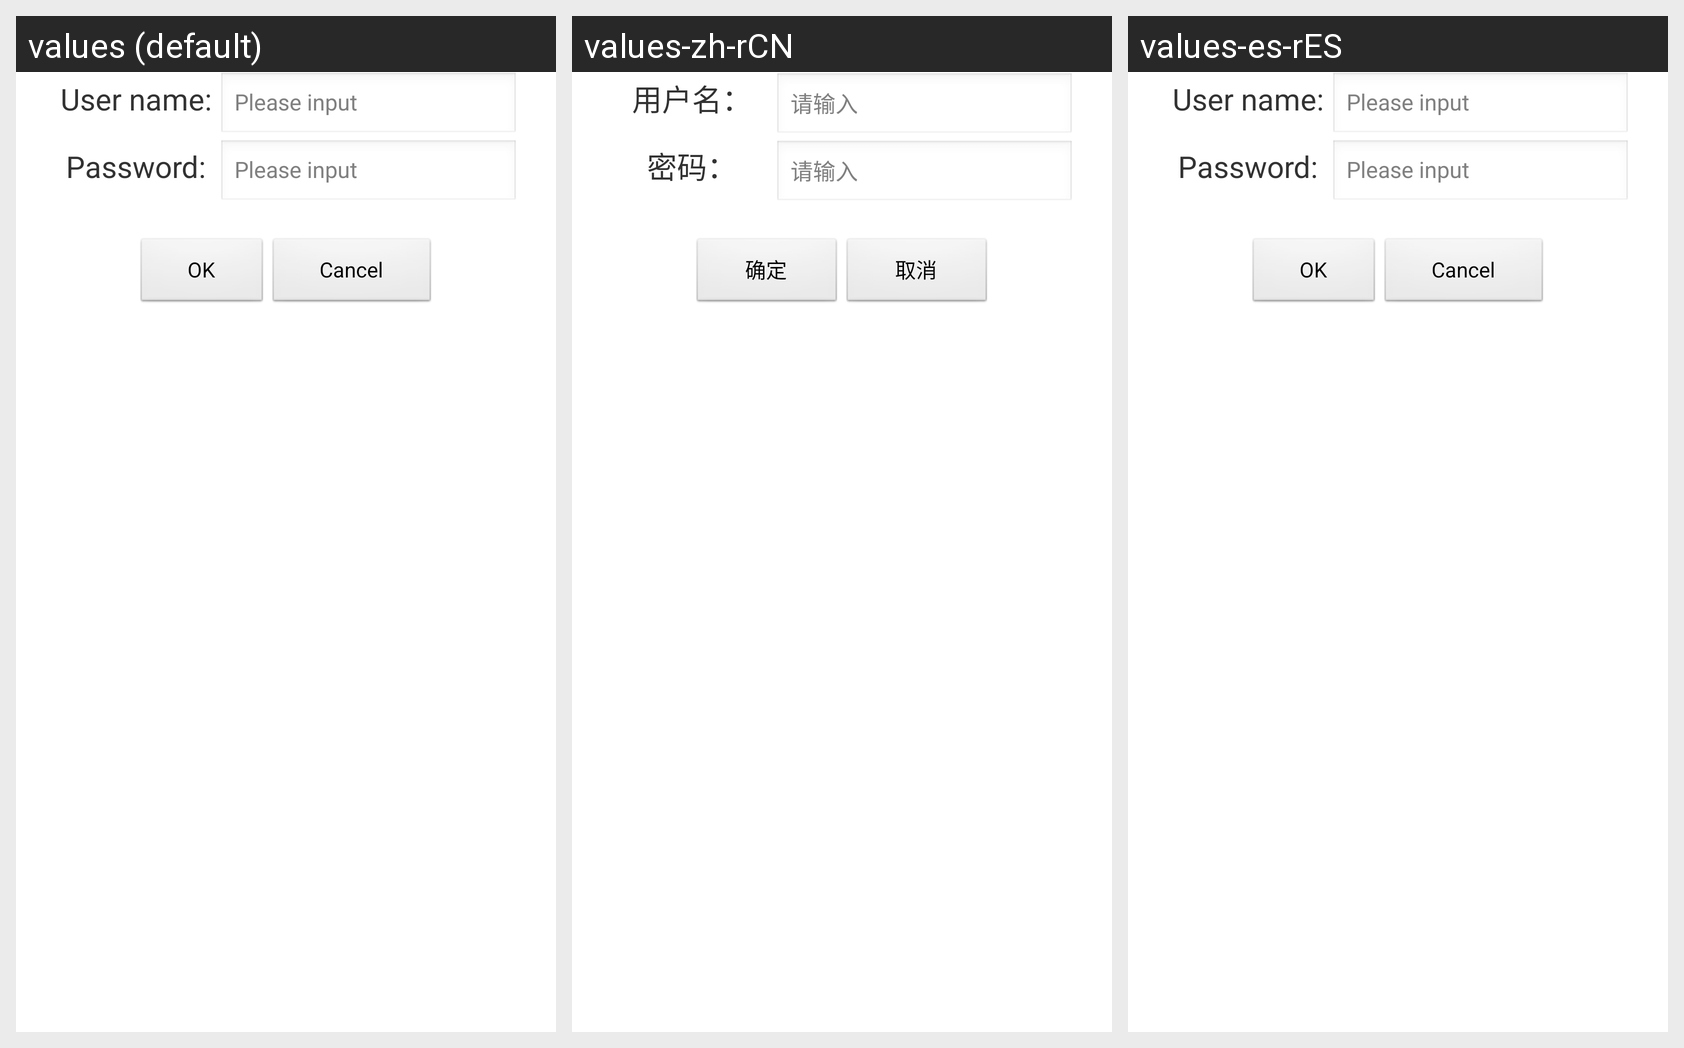

Translations of the strings shown on this Android screen, per locale in the grid:
Android screen res/layout/user_dialog_activity.xml rendered under 3 locales, left to right: values (default), values-zh-rCN, values-es-rES. Device: Nexus 5 (rendered at 1080×1920; each locale shown at half size, 540×960, under a caption strip naming it); theme AppTheme.
Strings drawn on this screen, with the default value and each locale's value (text and hints the layout hard-codes, and strings that could not be matched under every locale, appear in the picture but are not listed):

user_name
  values: User name:
  values-zh-rCN: 用户名：
  values-es-rES: User name:

input
  values: Please input
  values-zh-rCN: 请输入
  values-es-rES: Please input

user_password
  values: Password:
  values-zh-rCN: 密码：
  values-es-rES: Password:

user_confirm
  values: OK
  values-zh-rCN: 确定
  values-es-rES: OK

user_cancle
  values: Cancel
  values-zh-rCN: 取消
  values-es-rES: Cancel
